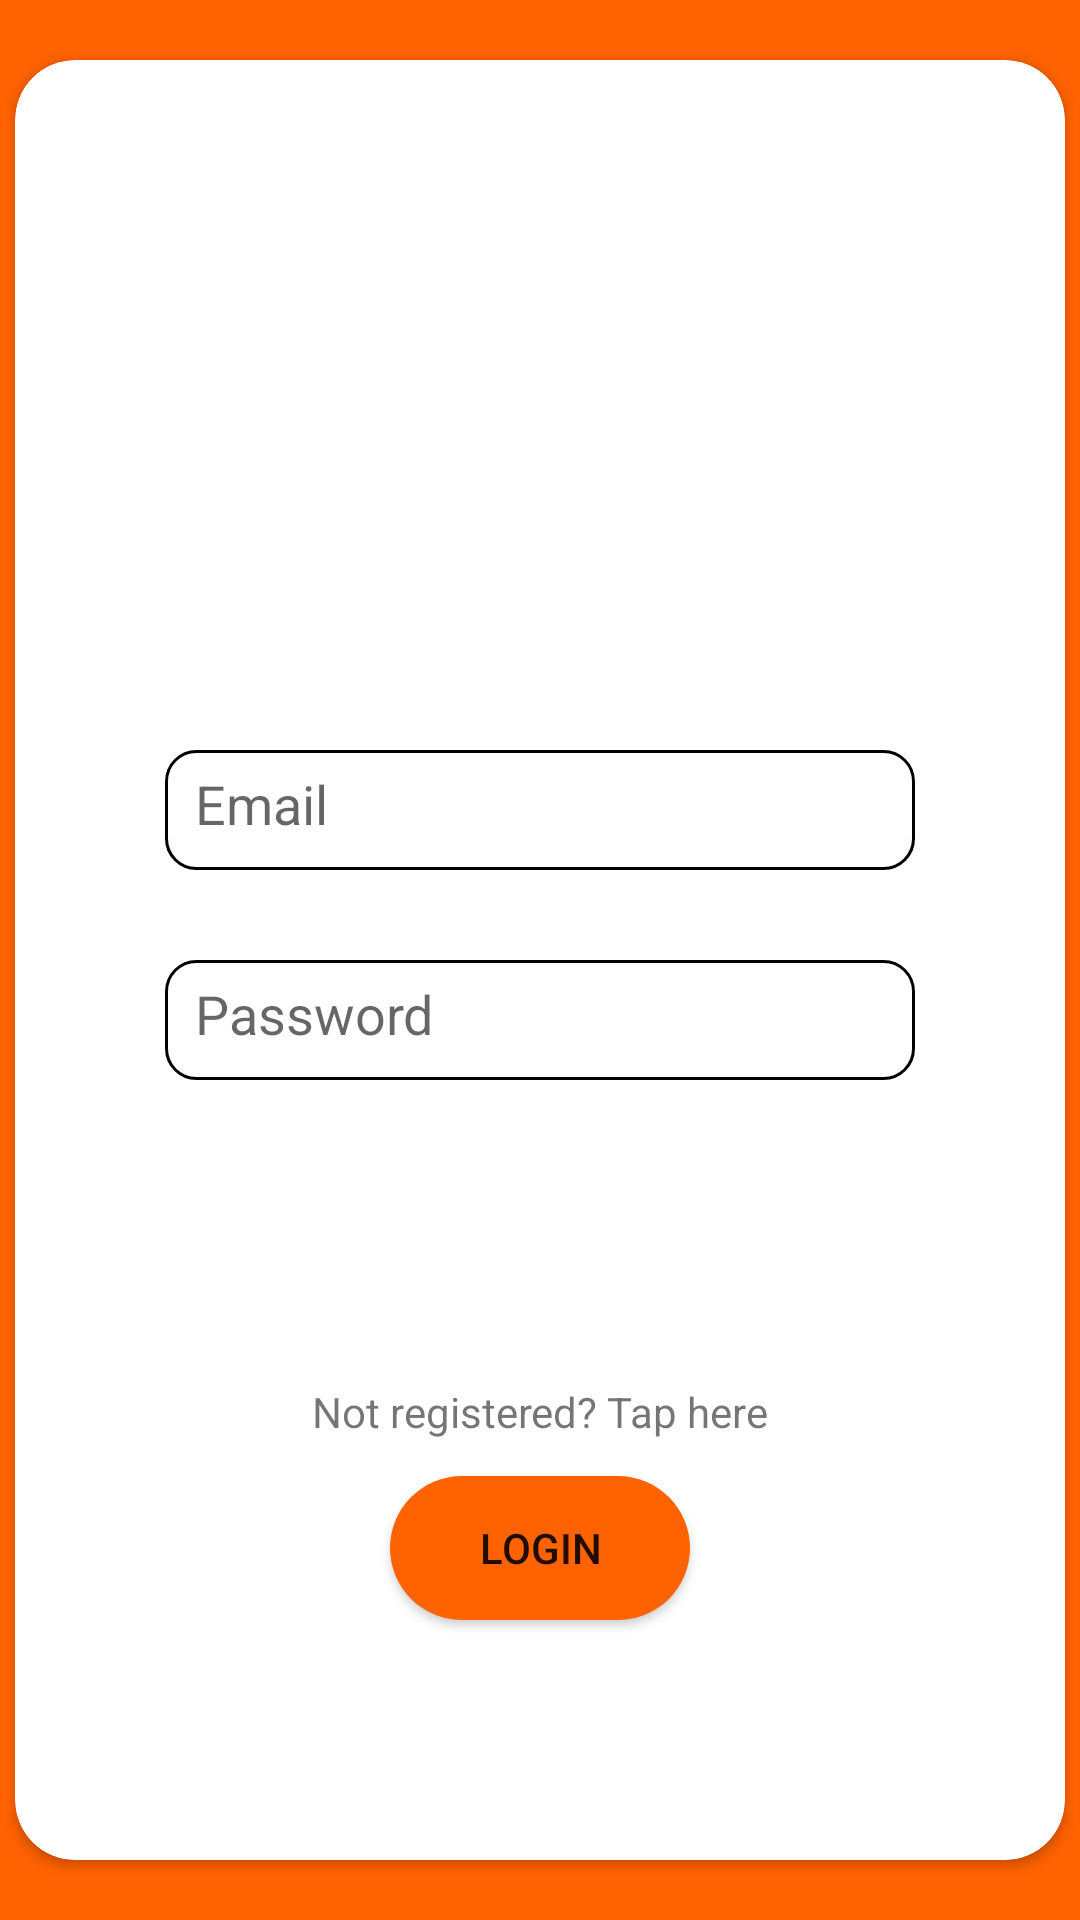

Reconstruct the res/layout file that produces this screen, plus the resources it refers to.
<!-- AndroidManifest.xml: application theme Theme.Brightplate -->
<!-- res/layout/activity_user_signin.xml -->
<?xml version="1.0" encoding="utf-8"?>
<androidx.constraintlayout.widget.ConstraintLayout xmlns:android="http://schemas.android.com/apk/res/android"
    xmlns:app="http://schemas.android.com/apk/res-auto"
    xmlns:tools="http://schemas.android.com/tools"
    android:layout_width="match_parent"
    android:layout_height="match_parent"
    android:background="@color/orange_main"
    tools:context=".main.UserSignin">

    <androidx.cardview.widget.CardView
        app:cardCornerRadius="20dp"
        android:elevation="10dp"
        android:layout_width="350dp"
        android:layout_height="600dp"
        app:layout_constraintBottom_toBottomOf="parent"
        app:layout_constraintEnd_toEndOf="parent"
        app:layout_constraintStart_toStartOf="parent"
        app:layout_constraintTop_toTopOf="parent" >

        <ImageView
            android:layout_marginTop="100dp"
            android:layout_gravity="top|center"
            android:layout_width="100dp"
            android:layout_height="100dp"
            android:src="@drawable/user_sign_in"
            />

        <EditText
            android:layout_marginBottom="50dp"
            android:background="@drawable/custom_input"
            android:layout_gravity="center"
            android:id="@+id/editTextLoginEmail"
            android:layout_width="250dp"
            android:padding="10dp"
            android:layout_height="40dp"
            android:ems="10"
            android:hint="Email"
            android:inputType="textPersonName" />

        <EditText
            android:layout_gravity="center"
            android:id="@+id/editTextLoginPassword"
            android:layout_width="250dp"
            android:layout_height="40dp"
            android:padding="10dp"
            android:layout_marginTop="20dp"
            android:background="@drawable/custom_input"
            android:ems="10"
            android:hint="Password"
            android:inputType="textPassword"/>

        <TextView
            android:layout_gravity="center|bottom"
            android:id="@+id/userNotRegisteredTextView"
            android:layout_width="wrap_content"
            android:layout_height="wrap_content"
            android:layout_marginBottom="140dp"
            android:text="Not registered? Tap here" />

        <Button
            android:layout_gravity="center|bottom"
            android:id="@+id/loginButton"
            android:layout_width="100dp"
            android:layout_height="wrap_content"
            android:layout_marginBottom="80dp"
            android:background="@drawable/round_button"
            android:text="Login" />

    </androidx.cardview.widget.CardView>

</androidx.constraintlayout.widget.ConstraintLayout>
<!-- resources referenced by this layout -->
<resources>
  <color name="orange_main">#FF6200</color>
  <!-- drawable custom_input (drawable) -->
  <?xml version="1.0" encoding="utf-8"?>
  <selector xmlns:android="http://schemas.android.com/apk/res/android">
      <item android:state_enabled="true" android:state_focused="true">
          <shape android:shape="rectangle">
              <solid android:color="@android:color/white"/>
              <corners android:radius="10dp"/>
              <stroke android:color="@color/black" android:width="1dp"/>
          </shape>
      </item>
  
      <item android:state_enabled="true">
          <shape android:shape="rectangle">
              <solid android:color="@android:color/white"/>
              <corners android:radius="10dp"/>
              <stroke android:color="@color/black" android:width="1dp"/>
          </shape>
      </item>
  
  </selector>
  <!-- drawable round_button (drawable) -->
  <?xml version="1.0" encoding="utf-8"?>
  <shape xmlns:android="http://schemas.android.com/apk/res/android">
      <solid android:color="#FF6200"/>
  
      <corners
          android:topRightRadius="60dp"
          android:topLeftRadius="60dp"
          android:bottomRightRadius="60dp"
          android:bottomLeftRadius="60dp"
          />
  </shape>
  <style name="Theme.Brightplate" parent="Theme.MaterialComponents.DayNight.DarkActionBar">
          
          <item name="colorPrimary">@color/orange_main</item>
          <item name="colorPrimaryVariant">@color/orange_main</item>
          <item name="colorOnPrimary">@color/white</item>
          
          <item name="colorSecondary">@color/teal_200</item>
          <item name="colorSecondaryVariant">@color/teal_700</item>
          <item name="colorOnSecondary">@color/black</item>
          
          <item name="android:statusBarColor" tools:targetApi="l">?attr/colorPrimaryVariant</item>
          
      </style>
  <color name="black">#FF000000</color>
  <color name="white">#FFFFFFFF</color>
  <color name="teal_200">#FF03DAC5</color>
  <color name="teal_700">#FF018786</color>
</resources>
